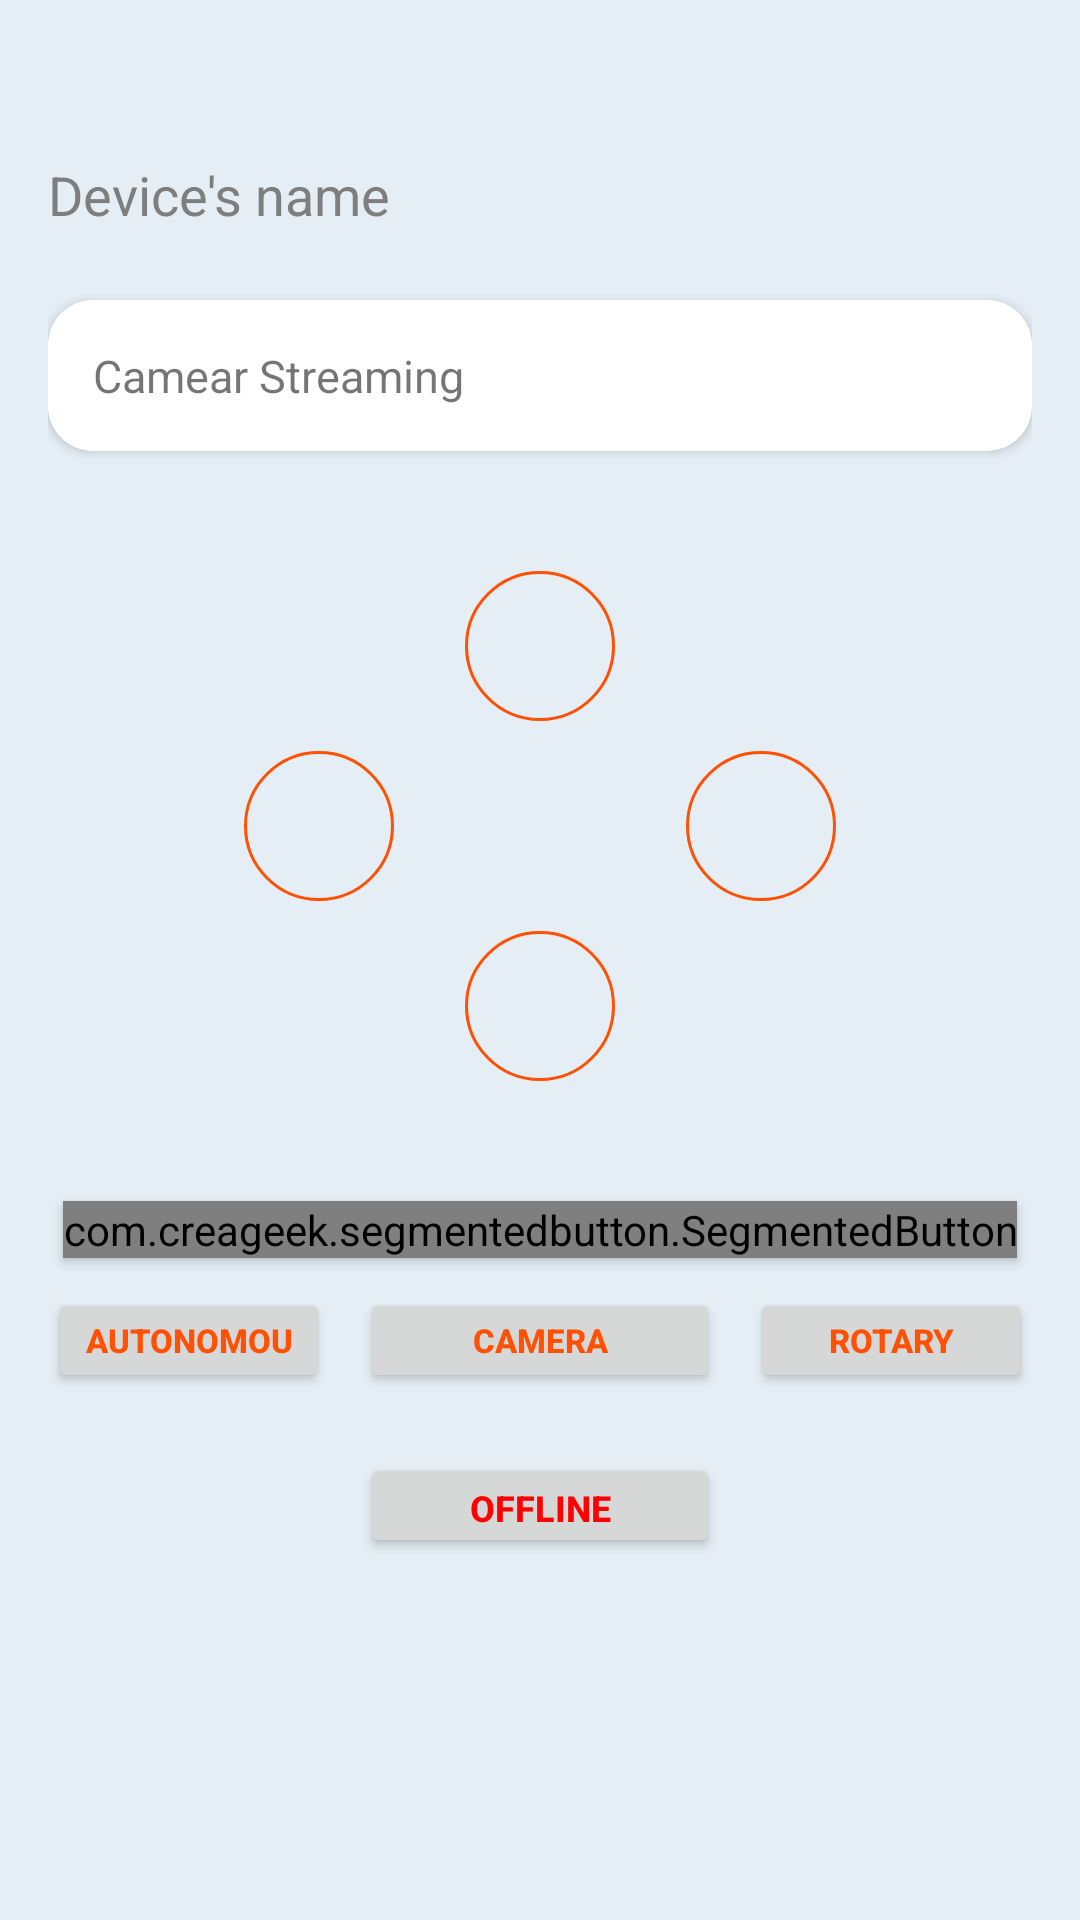

Write the Android layout XML for this screen, with the resource values it uses.
<!-- AndroidManifest.xml: application theme Theme.azimuth -->
<!-- res/layout/fragment_control.xml -->
<?xml version="1.0" encoding="utf-8"?>
<LinearLayout xmlns:android="http://schemas.android.com/apk/res/android"
    xmlns:app="http://schemas.android.com/apk/res-auto"
    xmlns:tools="http://schemas.android.com/tools"
    android:layout_width="match_parent"
    android:layout_height="match_parent"
    android:animateLayoutChanges="true"
    android:keepScreenOn="true"
    android:orientation="vertical"
    android:paddingHorizontal="16dp"
    android:paddingTop="40dp"
    android:background="@color/Bright_Gray"
    tools:context=".fragments.ControlFragment">

    <TextView
        android:id="@+id/txt_device_name"
        android:layout_width="match_parent"
        android:layout_height="50dp"
        android:gravity="center_vertical"
        android:text="@string/c1"
        android:textColor="@color/gray"
        android:textSize="18sp" />

    <com.google.android.material.card.MaterialCardView
        android:id="@+id/parentCardview"
        android:layout_width="match_parent"
        android:layout_height="wrap_content"
        android:layout_marginVertical="10dp"
        app:strokeWidth="1dp"
        app:cardElevation="2dp"
        app:cardCornerRadius="15dp">

        <LinearLayout
            android:layout_width="match_parent"
            android:layout_height="wrap_content"
            android:orientation="vertical">

            <TextView
                android:layout_width="match_parent"
                android:layout_height="wrap_content"
                android:layout_margin="15dp"
                android:text="Camear Streaming"
                android:textSize="15sp" />

            <androidx.cardview.widget.CardView
                android:id="@+id/nestedCardview"
                android:layout_width="match_parent"
                android:layout_height="295dp"
                android:visibility="gone">

                <com.faizkhan.mjpegviewer.MjpegView
                    android:id="@+id/streaming_camera"
                    android:layout_width="match_parent"
                    android:layout_height="250dp"
                    android:background="@color/Bright_Gray"/>

                <TextView
                    android:layout_width="match_parent"
                    android:layout_height="wrap_content"
                    android:layout_margin="15dp" />
            </androidx.cardview.widget.CardView>


        </LinearLayout>

    </com.google.android.material.card.MaterialCardView>

    <RelativeLayout
        android:layout_width="match_parent"
        android:layout_height="wrap_content">

        <TextView
            android:id="@+id/txt_controller"
            android:layout_width="wrap_content"
            android:layout_height="50dp"
            android:layout_below="@+id/btnForward"
            android:layout_centerHorizontal="true"
            android:layout_marginHorizontal="5dp"
            android:gravity="center"
            android:text="@string/controller"
            android:textColor="@color/Bright_Gray"
            android:textSize="20sp" />

        <ImageButton
            android:id="@+id/btnForward"
            android:layout_width="50dp"
            android:layout_height="50dp"
            android:layout_centerHorizontal="true"
            android:layout_marginTop="30dp"
            android:layout_marginBottom="10dp"
            android:background="@drawable/button_enable"
            android:contentDescription="@string/forward"
            android:padding="10dp"
            android:rotation="-90"
            android:scaleType="fitCenter"
            android:src="@drawable/play"
            app:tint="@color/Aerospace_International_Orange"
            tools:ignore="NotSibling" />

        <ImageButton
            android:id="@+id/btnTurnleft"
            android:layout_width="50dp"
            android:layout_height="50dp"
            android:layout_below="@+id/btnForward"
            android:layout_toStartOf="@id/txt_controller"
            android:background="@drawable/button_enable"
            android:contentDescription="@string/turnleft"
            android:padding="10dp"
            android:rotation="180"
            android:scaleType="fitCenter"
            android:src="@drawable/play"
            app:tint="@color/Aerospace_International_Orange" />

        <ImageButton
            android:id="@+id/btnTurnright"
            android:layout_width="50dp"
            android:layout_height="50dp"
            android:layout_below="@+id/btnForward"
            android:layout_toEndOf="@+id/txt_controller"
            android:background="@drawable/button_enable"
            android:contentDescription="@string/turnright"
            android:padding="10dp"
            android:scaleType="fitCenter"
            android:src="@drawable/play"
            app:tint="@color/Aerospace_International_Orange" />

        <ImageButton
            android:id="@+id/btnBackward"
            android:layout_width="50dp"
            android:layout_height="50dp"
            android:layout_below="@+id/txt_controller"
            android:layout_centerHorizontal="true"
            android:layout_marginVertical="10dp"
            android:background="@drawable/button_enable"
            android:contentDescription="@string/backward"
            android:padding="10dp"
            android:rotation="90"
            android:scaleType="fitCenter"
            android:src="@drawable/play"
            app:tint="@color/Aerospace_International_Orange" />

        <com.creageek.segmentedbutton.SegmentedButton
            android:id="@+id/segmented"
            android:layout_width="match_parent"
            android:layout_height="wrap_content"
            android:layout_below="@+id/btnBackward"
            android:layout_centerHorizontal="true"
            android:layout_marginHorizontal="5dp"
            android:layout_marginTop="30dp"
            android:elevation="2dp"
            android:orientation="horizontal"
            app:borderColor="@color/Aerospace_International_Orange"
            app:borderWidth="1dp"
            app:cornerRadius="50dp"
            app:segmentColorChecked="@color/Aerospace_International_Orange"
            app:segmentHeight="40dp"
            app:spreadType="evenly"
            app:textColor="@color/Aerospace_International_Orange"
            app:textSize="12sp">

            <RadioButton
                android:id="@+id/baseLevel"
                android:layout_width="wrap_content"
                android:layout_height="wrap_content"
                android:text="@string/base_position"
                android:textStyle="bold" />

            <RadioButton
                android:id="@+id/firstLevel"
                android:layout_width="wrap_content"
                android:layout_height="wrap_content"
                android:text="@string/first_position"
                android:textStyle="bold" />

            <RadioButton
                android:id="@+id/secondLevel"
                android:layout_width="wrap_content"
                android:layout_height="wrap_content"
                android:text="@string/second_position"
                android:textStyle="bold" />
        </com.creageek.segmentedbutton.SegmentedButton>

        <Button
            android:id="@+id/cAutonomous"
            android:layout_width="120dp"
            android:layout_height="35dp"
            android:layout_below="@+id/segmented"
            android:layout_marginTop="10dp"
            android:layout_marginEnd="10dp"
            android:layout_toStartOf="@+id/btnFrontCam"
            android:drawableTint="@color/Aerospace_International_Orange"
            android:insetTop="0dp"
            android:insetBottom="0dp"
            android:text="@string/c2"
            android:textColor="@color/Aerospace_International_Orange"
            android:textSize="11sp"
            android:textStyle="bold"
            app:cornerRadius="50dp" />

        <Button
            android:id="@+id/btnFrontCam"
            android:layout_width="120dp"
            android:layout_height="35dp"
            android:layout_below="@+id/segmented"
            android:layout_centerHorizontal="true"
            android:layout_marginTop="10dp"
            android:drawableTint="@color/Aerospace_International_Orange"
            android:insetTop="0dp"
            android:insetBottom="0dp"
            android:text="@string/c3"
            android:textColor="@color/Aerospace_International_Orange"
            android:textSize="11sp"
            android:textStyle="bold"
            app:cornerRadius="50dp" />


        <Button
            android:id="@+id/btnRotary"
            android:layout_width="120dp"
            android:layout_height="35dp"
            android:layout_below="@+id/segmented"
            android:layout_marginStart="10dp"
            android:layout_marginTop="10dp"
            android:layout_toEndOf="@+id/btnFrontCam"
            android:drawableTint="@color/button_txt_color"
            android:insetTop="0dp"
            android:insetBottom="0dp"
            android:text="@string/c4"
            android:textColor="@color/button_txt_color"
            android:textSize="11sp"
            android:textStyle="bold"
            app:cornerRadius="50dp"
            app:iconPadding="-5dp" />

        <Button
            android:id="@+id/btnOnOff"
            android:layout_width="120dp"
            android:layout_height="35dp"
            android:layout_below="@+id/btnFrontCam"
            android:layout_centerHorizontal="true"
            android:layout_marginVertical="20dp"
            android:insetTop="0dp"
            android:insetBottom="0dp"
            android:text="@string/c5"
            android:textColor="@color/red"
            android:textSize="12sp"
            android:textStyle="bold"
            app:cornerRadius="30dp" />

    </RelativeLayout>


</LinearLayout>
<!-- resources referenced by this layout -->
<resources>
  <color name="Aerospace_International_Orange">#FF5003</color>
  <color name="Bright_Gray">#E4EEF4</color>
  <color name="gray">#7e7e7e</color>
  <color name="red">#FF0000</color>
  <!-- drawable button_enable (drawable) -->
  <?xml version="1.0" encoding="utf-8"?>
  <shape
      xmlns:android="http://schemas.android.com/apk/res/android"
      android:shape="rectangle">
      <size android:height="50dp" android:width="50dp"/>
      <stroke android:color="@color/Aerospace_International_Orange" android:width="1dp"/>
      <corners android:radius="50dp"/>
  </shape>
  <string name="backward">Backward</string>
  <string name="base_position">BASE LEVEL</string>
  <string name="c1">Device\'s name</string>
  <string name="c2">AUTONOMOUS</string>
  <string name="c3">CAMERA</string>
  <string name="c4">ROTARY</string>
  <string name="c5">OFFLINE</string>
  <string name="controller">Controller</string>
  <string name="first_position">FIRST LEVEL</string>
  <string name="forward">Forward</string>
  <string name="second_position">SECOND LEVEL</string>
  <string name="turnleft">Turn Left</string>
  <string name="turnright">Turn Right</string>
  <style name="Theme.azimuth" parent="Theme.MaterialComponents.Light.NoActionBar">
          
          <item name="colorPrimary">@color/white</item>
          <item name="colorPrimaryVariant">@color/white</item>
          <item name="colorOnPrimary">@color/white</item>
          
          <item name="colorSecondary">@color/teal_200</item>
          <item name="colorSecondaryVariant">@color/teal_700</item>
          <item name="colorOnSecondary">@color/black</item>
          
          <item name="android:statusBarColor">?attr/colorPrimaryVariant</item>
          
      </style>
  <color name="white">#FFFFFFFF</color>
  <color name="teal_200">#FF03DAC5</color>
  <color name="teal_700">#FF018786</color>
  <color name="black">#FF000000</color>
</resources>
